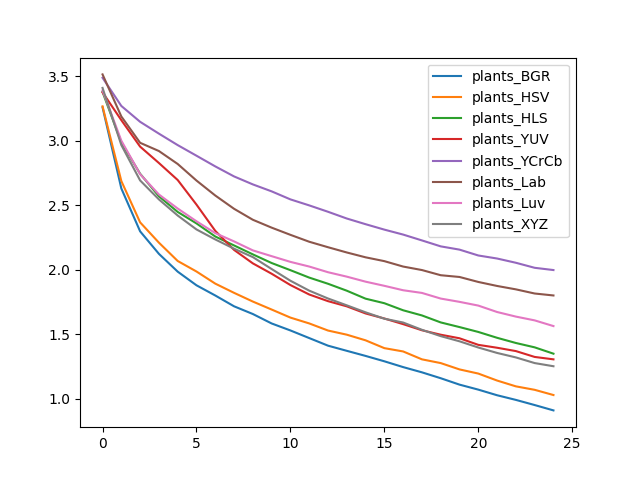

Data behind this chart, as committed beside it:
, plants_BGR, plants_HSV, plants_HLS, plants_YUV, plants_YCrCb, plants_Lab, plants_Luv, plants_XYZ
0, 3.258, 3.265, 3.377, 3.374, 3.487, 3.513, 3.389, 3.408
1, 2.629, 2.687, 2.984, 3.158, 3.269, 3.187, 2.999, 2.966
2, 2.297, 2.366, 2.743, 2.953, 3.146, 2.983, 2.74, 2.691
3, 2.122, 2.209, 2.569, 2.826, 3.054, 2.919, 2.582, 2.544
4, 1.984, 2.067, 2.447, 2.695, 2.965, 2.819, 2.474, 2.419
5, 1.879, 1.985, 2.358, 2.504, 2.883, 2.69, 2.375, 2.311
6, 1.799, 1.891, 2.257, 2.3, 2.8, 2.574, 2.283, 2.234
7, 1.716, 1.82, 2.187, 2.153, 2.722, 2.472, 2.219, 2.162
8, 1.656, 1.752, 2.118, 2.048, 2.661, 2.386, 2.149, 2.097
9, 1.583, 1.691, 2.051, 1.968, 2.607, 2.325, 2.104, 2.005
10, 1.529, 1.628, 1.996, 1.88, 2.544, 2.27, 2.06, 1.914
11, 1.47, 1.583, 1.938, 1.807, 2.498, 2.216, 2.024, 1.837
12, 1.411, 1.528, 1.89, 1.756, 2.448, 2.174, 1.98, 1.776
13, 1.371, 1.496, 1.837, 1.715, 2.396, 2.133, 1.946, 1.723
14, 1.331, 1.452, 1.775, 1.66, 2.352, 2.095, 1.907, 1.669
15, 1.289, 1.391, 1.74, 1.621, 2.31, 2.066, 1.874, 1.62
16, 1.245, 1.366, 1.685, 1.577, 2.272, 2.024, 1.84, 1.59
17, 1.204, 1.305, 1.645, 1.53, 2.226, 1.997, 1.819, 1.534
18, 1.158, 1.276, 1.591, 1.496, 2.18, 1.957, 1.776, 1.485
19, 1.109, 1.227, 1.555, 1.468, 2.155, 1.943, 1.75, 1.444
20, 1.07, 1.194, 1.517, 1.417, 2.11, 1.904, 1.721, 1.396
21, 1.026, 1.14, 1.472, 1.395, 2.086, 1.873, 1.672, 1.354
22, 0.9903, 1.095, 1.431, 1.369, 2.053, 1.847, 1.636, 1.32
23, 0.9504, 1.068, 1.398, 1.323, 2.014, 1.815, 1.607, 1.276
24, 0.9089, 1.028, 1.349, 1.305, 1.997, 1.8, 1.562, 1.251
